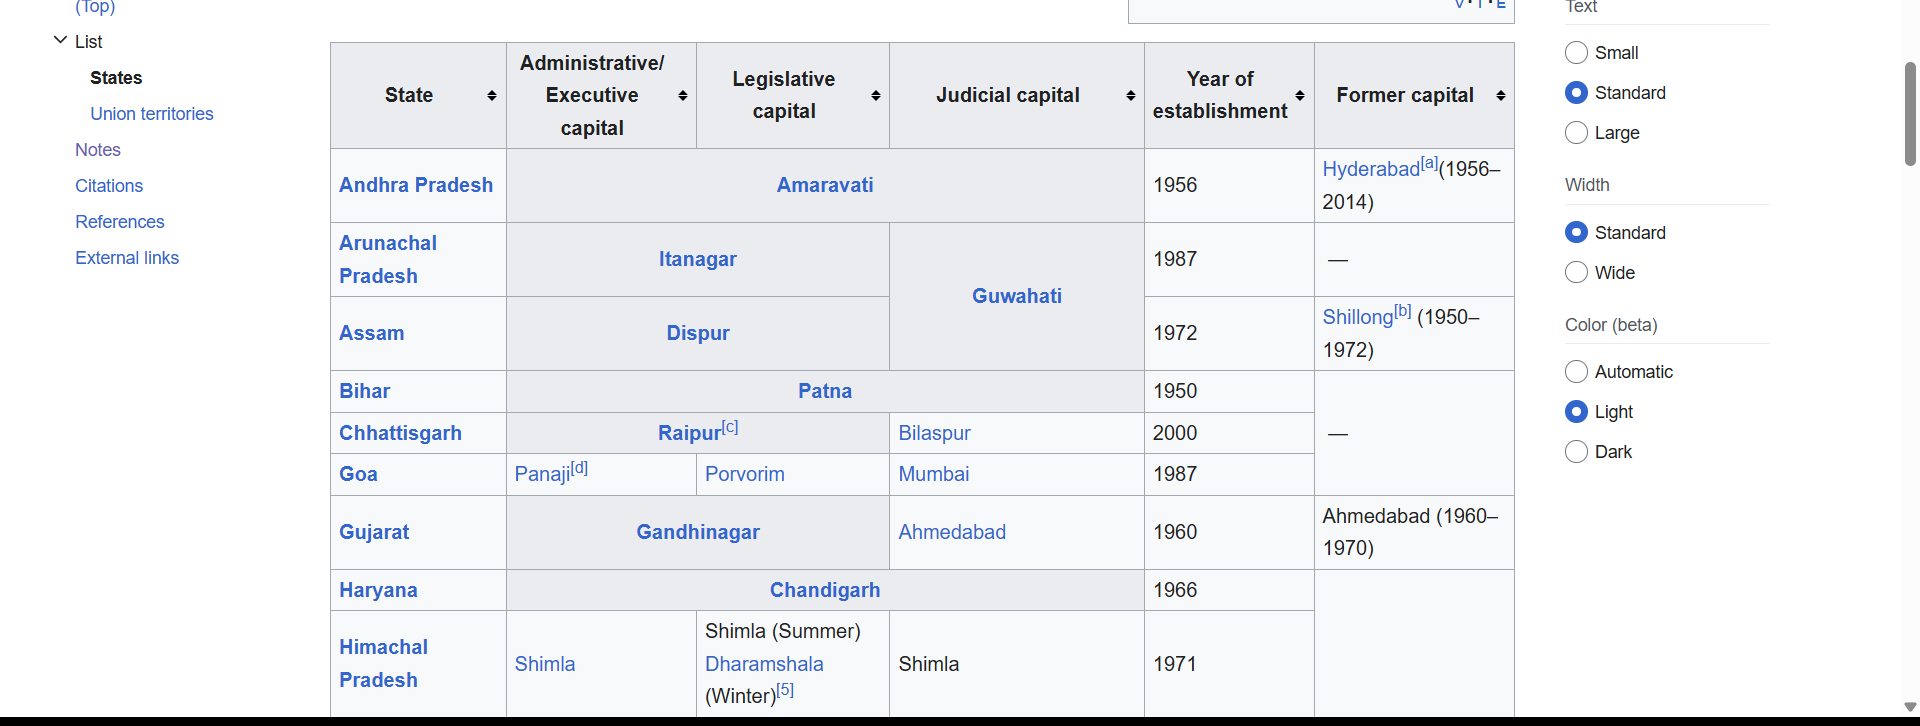
Workflow: Table-13-Datascrapping

Step 1: get-text from the table 'State Administrative/Executive capital Legislative capital Judicial capital Year ofestablishment Former capital Amaravati Itanagar Guwahati Dispur Patna Raipur[c] Gandhinagar Chandigarh Ranchi 1956...' in window 'List of state and union territory capitals in India - Wikipedia' (chrome.exe)
